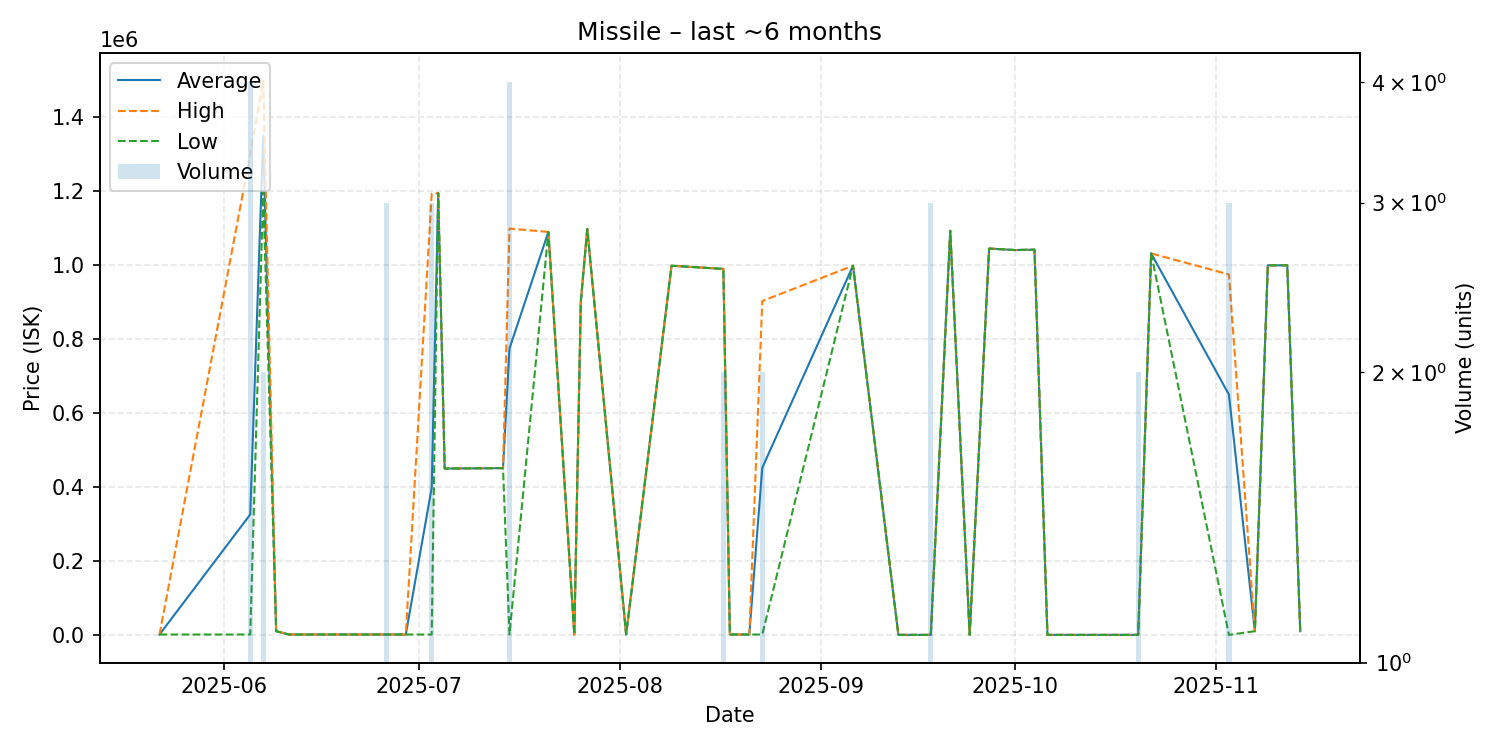

The data file committed next to this chart (first rows):
date, average, highest, lowest, order_count, volume
2025-05-22, 1031, 1031, 1031, 1, 1
2025-06-05, 325776, 1300000, 1035, 2, 4
2025-06-07, 1349500, 1499000, 1200000, 2, 2
2025-06-09, 10000, 10000, 10000, 1, 1
2025-06-11, 1035, 1035, 1035, 1, 1
2025-06-17, 1035, 1035, 1035, 1, 1
2025-06-26, 1035, 1035, 1035, 1, 3
2025-06-29, 1035, 1035, 1035, 1, 1
2025-07-03, 398357, 1193000, 1035, 3, 3
2025-07-04, 1195000, 1195000, 1195000, 1, 1
2025-07-05, 450000, 450000, 450000, 1, 1
2025-07-14, 451100, 451100, 451100, 1, 1
2025-07-15, 774759, 1099000, 1035, 4, 4
2025-07-21, 1090000, 1090000, 1090000, 1, 1
2025-07-25, 1035, 1035, 1035, 1, 1
2025-07-26, 900000, 900000, 900000, 1, 1
2025-07-27, 1098000, 1098000, 1098000, 1, 1
2025-08-02, 1035, 1035, 1035, 1, 1
2025-08-09, 998600, 998600, 998600, 1, 1
2025-08-17, 989950, 990000, 989900, 2, 2
2025-08-18, 1035, 1035, 1035, 1, 1
2025-08-21, 1035, 1035, 1035, 1, 1
2025-08-23, 452068, 903100, 1035, 2, 2
2025-09-06, 998700, 998700, 998700, 1, 1
2025-09-13, 100.0, 100.0, 100.0, 1, 1
2025-09-16, 101.0, 101.0, 101.0, 1, 1
2025-09-18, 101.0, 101.0, 101.0, 1, 3
2025-09-21, 1093000, 1093000, 1093000, 1, 1
2025-09-24, 101.0, 101.0, 101.0, 1, 1
2025-09-27, 1045000, 1045000, 1045000, 1, 1
2025-10-01, 1041000, 1041000, 1041000, 1, 1
2025-10-04, 1042000, 1042000, 1042000, 1, 1
2025-10-06, 101.3, 101.3, 101.3, 1, 1
2025-10-16, 101.6, 101.6, 101.6, 1, 1
2025-10-19, 101.8, 101.8, 101.8, 1, 1
2025-10-20, 101.8, 101.8, 101.8, 1, 2
2025-10-22, 1032000, 1032000, 1032000, 1, 1
2025-11-03, 649968, 974900, 102.5, 3, 3
2025-11-07, 10010, 10010, 10010, 1, 1
2025-11-09, 999700, 999700, 999700, 1, 1
2025-11-12, 999700, 999700, 999700, 1, 1
2025-11-14, 10010, 10010, 10010, 1, 1
